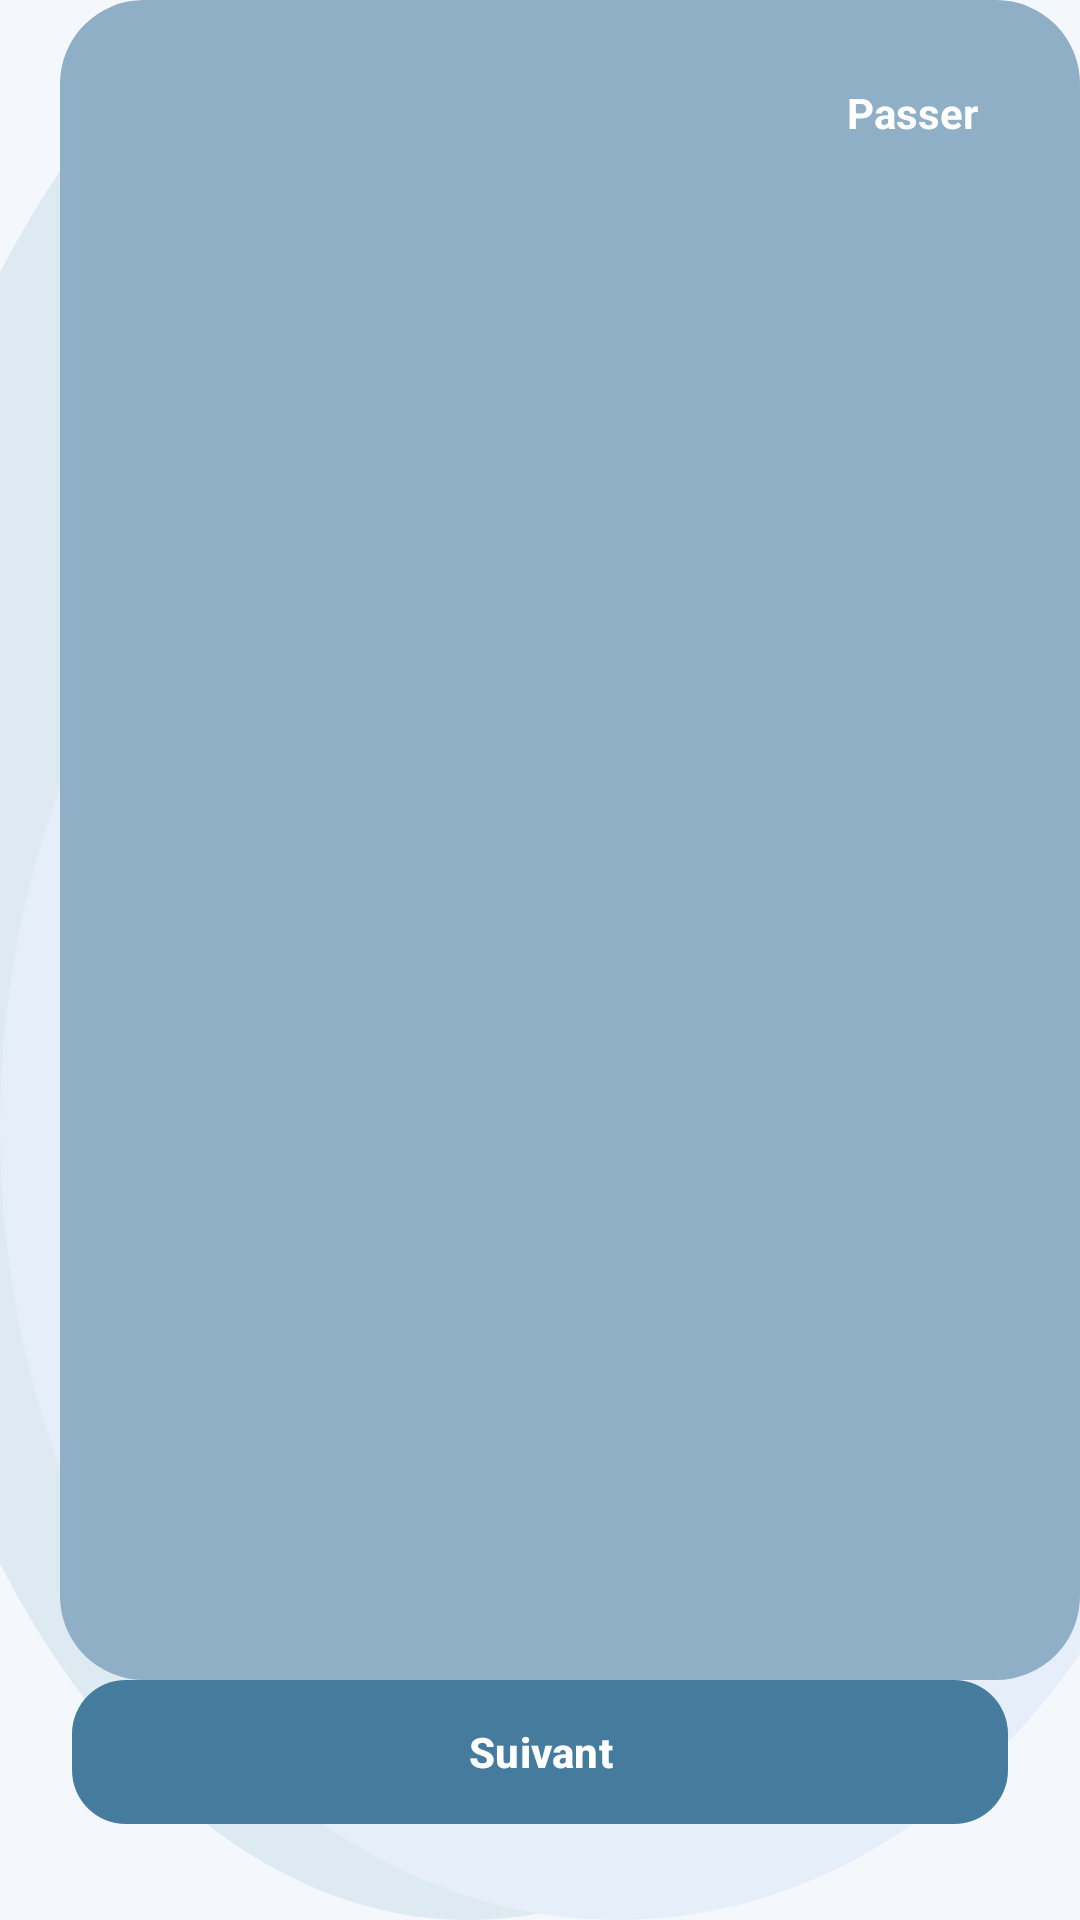

Layout XML and referenced resources for this Android screen:
<!-- AndroidManifest.xml: activity theme Theme.FacePredictor -->
<!-- res/layout/activity_tutorial.xml -->
<?xml version="1.0" encoding="utf-8"?>
<androidx.constraintlayout.widget.ConstraintLayout xmlns:android="http://schemas.android.com/apk/res/android"
    xmlns:app="http://schemas.android.com/apk/res-auto"
    android:layout_width="match_parent"
    android:layout_height="match_parent"
    android:background="@drawable/bg_stage_poster">

    <TextView
        android:id="@+id/btn_skip"
        android:layout_width="wrap_content"
        android:layout_height="wrap_content"
        android:layout_marginTop="20dp"
        android:layout_marginEnd="20dp"
        android:background="@drawable/bg_badge_ink"
        android:paddingHorizontal="14dp"
        android:paddingVertical="8dp"
        android:text="@string/tutorial_skip"
        android:textColor="@color/text_on_primary"
        android:textStyle="bold"
        app:layout_constraintTop_toTopOf="parent"
        app:layout_constraintEnd_toEndOf="parent" />

    <androidx.viewpager2.widget.ViewPager2
        android:id="@+id/view_pager"
        android:layout_width="0dp"
        android:layout_height="0dp"
        app:layout_constraintTop_toBottomOf="@id/btn_skip"
        app:layout_constraintBottom_toTopOf="@id/dots_layout"
        app:layout_constraintStart_toStartOf="parent"
        app:layout_constraintEnd_toEndOf="parent" />

    <LinearLayout
        android:id="@+id/dots_layout"
        android:layout_width="wrap_content"
        android:layout_height="wrap_content"
        android:layout_marginBottom="18dp"
        android:orientation="horizontal"
        app:layout_constraintBottom_toTopOf="@id/btn_next"
        app:layout_constraintStart_toStartOf="parent"
        app:layout_constraintEnd_toEndOf="parent" />

    <com.google.android.material.button.MaterialButton
        android:id="@+id/btn_next"
        style="@style/PrimaryButton"
        android:layout_width="0dp"
        android:layout_height="56dp"
        android:layout_marginStart="24dp"
        android:layout_marginEnd="24dp"
        android:layout_marginBottom="28dp"
        android:text="@string/tutorial_next"
        android:textStyle="bold"
        app:layout_constraintBottom_toBottomOf="parent"
        app:layout_constraintStart_toStartOf="parent"
        app:layout_constraintEnd_toEndOf="parent" />

</androidx.constraintlayout.widget.ConstraintLayout>
<!-- resources referenced by this layout -->
<resources>
  <color name="text_on_primary">#FFFFFF</color>
  <!-- drawable bg_stage_poster (drawable) -->
  <?xml version="1.0" encoding="utf-8"?>
  <layer-list xmlns:android="http://schemas.android.com/apk/res/android">
      <item>
          <shape android:shape="rectangle">
              <solid android:color="@color/background" />
          </shape>
      </item>
      <item android:left="-48dp" android:top="-28dp">
          <shape android:shape="oval">
              <size android:width="220dp" android:height="220dp" />
              <solid android:color="@color/secondary_container" />
          </shape>
      </item>
      <item android:right="-52dp" android:top="112dp">
          <shape android:shape="oval">
              <size android:width="180dp" android:height="180dp" />
              <solid android:color="@color/primary_container" />
          </shape>
      </item>
      <item android:left="20dp" android:bottom="80dp">
          <shape android:shape="rectangle">
              <size android:width="88dp" android:height="88dp" />
              <solid android:color="@color/accent" />
              <corners android:radius="28dp" />
          </shape>
      </item>
  </layer-list>
  <string name="tutorial_next">Suivant</string>
  <string name="tutorial_skip">Passer</string>
  <style name="PrimaryButton" parent="Widget.Material3.Button">
          <item name="android:textColor">@color/text_on_primary</item>
          <item name="backgroundTint">@color/secondary</item>
          <item name="cornerRadius">18dp</item>
      </style>
  <style name="Theme.FacePredictor" parent="Theme.Material3.Light.NoActionBar">
          <item name="colorPrimary">@color/primary</item>
          <item name="colorPrimaryDark">@color/primary_dark</item>
          <item name="colorPrimaryContainer">@color/primary_container</item>
          <item name="colorOnPrimary">@color/text_on_primary</item>
          <item name="colorSecondary">@color/secondary</item>
          <item name="colorSecondaryContainer">@color/secondary_container</item>
          <item name="colorOnSecondary">@color/text_on_secondary</item>
          <item name="colorAccent">@color/accent</item>
          <item name="colorTertiary">@color/accent</item>
          <item name="android:windowBackground">@color/background</item>
          <item name="colorSurface">@color/surface</item>
          <item name="colorSurfaceVariant">@color/surface_variant</item>
          <item name="android:statusBarColor">@color/background</item>
          <item name="android:windowLightStatusBar">true</item>
          <item name="android:navigationBarColor">@color/background</item>
          <item name="android:windowLightNavigationBar">true</item>
          <item name="colorError">@color/error</item>
          <item name="android:colorControlHighlight">@color/ripple_primary</item>
      </style>
  <color name="background">#F4F7FB</color>
  <color name="secondary_container">#DEEAF1</color>
  <color name="primary_container">#E6EEF9</color>
  <color name="accent">#8FAFC7</color>
  <color name="secondary">#457B9D</color>
  <color name="primary">#1D3557</color>
  <color name="primary_dark">#122238</color>
  <color name="text_on_secondary">#FFFFFF</color>
  <color name="surface">#FFFFFF</color>
  <color name="surface_variant">#E7EDF3</color>
  <color name="error">#C84C36</color>
  <color name="ripple_primary">#331D3557</color>
</resources>
